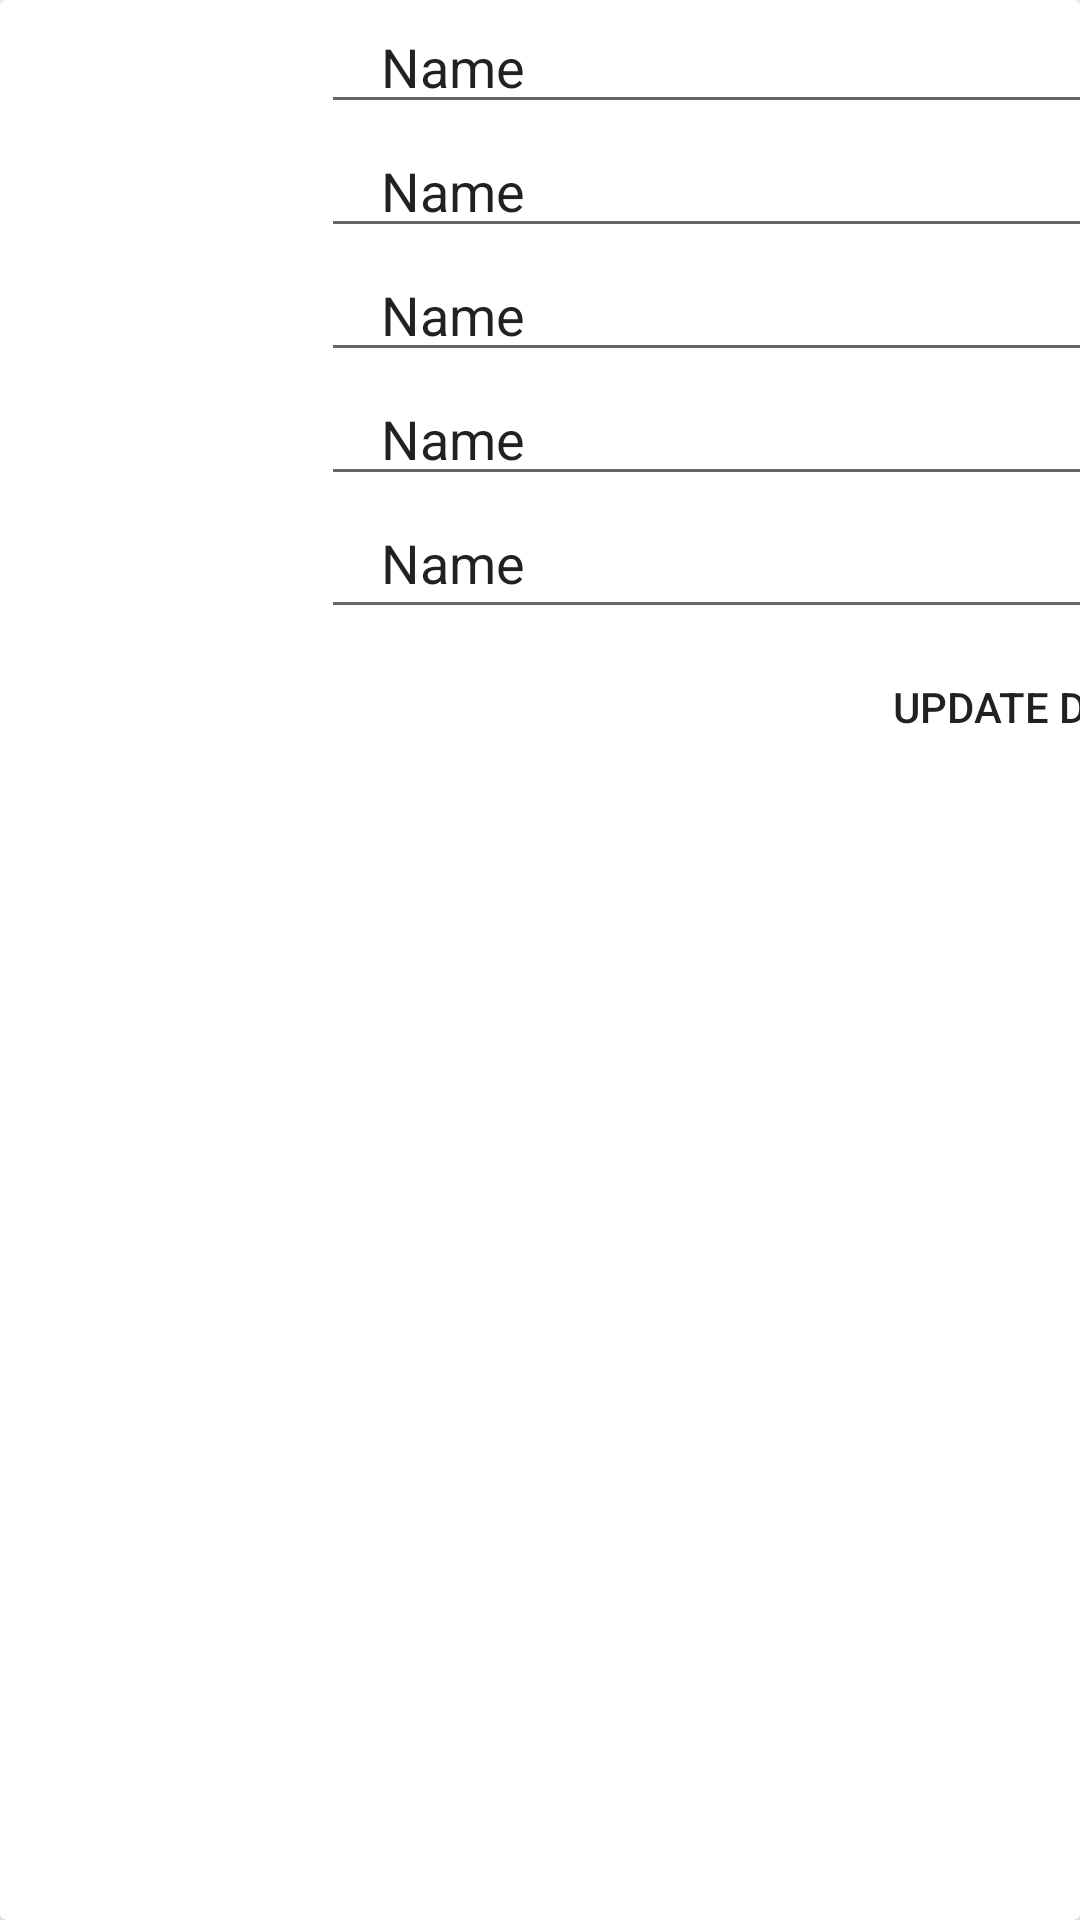

Reconstruct the res/layout file that produces this screen, plus the resources it refers to.
<!-- AndroidManifest.xml: application theme Theme.ElectronicStore -->
<!-- res/layout/admin_product_holder.xml -->
<?xml version="1.0" encoding="utf-8"?>
<androidx.cardview.widget.CardView
    xmlns:android="http://schemas.android.com/apk/res/android"
    xmlns:app="http://schemas.android.com/apk/res-auto"
    android:layout_width="match_parent"
    android:layout_height="wrap_content"
    android:orientation="horizontal"
    android:layout_margin="5dp">

    <LinearLayout
        android:id="@+id/layout"
        android:layout_width="match_parent"
        android:layout_height="289dp"
        android:layout_alignParentLeft="true"
        android:orientation="horizontal">

        <ImageView
            android:id="@+id/imageViewOrder"
            android:layout_width="107dp"
            android:layout_height="109dp"
            android:baselineAlignBottom="true"
            android:paddingLeft="12dp"
            app:srcCompat="@android:drawable/divider_horizontal_dark">

        </ImageView>

        <LinearLayout
            android:layout_width="291dp"
            android:layout_height="wrap_content"
            android:orientation="vertical">

            <EditText
                android:id="@+id/titleET"
                android:layout_width="match_parent"
                android:layout_height="wrap_content"
                android:ems="10"
                android:inputType="textPersonName"
                android:paddingLeft="20dp"
                android:text="Name" />

            <EditText
                android:id="@+id/manuET"
                android:layout_width="match_parent"
                android:layout_height="wrap_content"
                android:ems="10"
                android:inputType="textPersonName"
                android:paddingLeft="20dp"
                android:text="Name" />

            <EditText
                android:id="@+id/categoryET"
                android:layout_width="match_parent"
                android:layout_height="wrap_content"
                android:ems="10"
                android:inputType="textPersonName"
                android:paddingLeft="20dp"
                android:text="Name" />

            <EditText
                android:id="@+id/priceET"
                android:layout_width="match_parent"
                android:layout_height="wrap_content"
                android:ems="10"
                android:inputType="textPersonName"
                android:paddingLeft="20dp"
                android:text="Name" />

            <EditText
                android:id="@+id/stockET"
                android:layout_width="match_parent"
                android:layout_height="wrap_content"
                android:ems="10"
                android:inputType="textPersonName"
                android:paddingLeft="20dp"
                android:paddingBottom="10dp"
                android:text="Name" />

            <Button
                android:id="@+id/updateData"
                android:layout_width="wrap_content"
                android:layout_height="52dp"
                android:layout_gravity="right"
                android:background="@color/common_google_signin_btn_text_dark_focused"
                android:padding="10dp"
                android:paddingRight="30dp"
                android:text="Update Data"
                app:backgroundTint="@color/black" />


        </LinearLayout>


    </LinearLayout>

</androidx.cardview.widget.CardView>
<!-- resources referenced by this layout -->
<resources>
  <color name="black">#FF000000</color>
  <style name="Theme.ElectronicStore" parent="Theme.MaterialComponents.DayNight.DarkActionBar">
          
          <item name="colorPrimary">@color/purple_500</item>
          <item name="colorPrimaryVariant">@color/purple_700</item>
          <item name="colorOnPrimary">@color/white</item>
          
          <item name="colorSecondary">@color/teal_200</item>
          <item name="colorSecondaryVariant">@color/teal_700</item>
          <item name="colorOnSecondary">@color/black</item>
          
          <item name="android:statusBarColor" tools:targetApi="l">?attr/colorPrimaryVariant</item>
          
      </style>
  <color name="purple_500">#FF6200EE</color>
  <color name="purple_700">#FF3700B3</color>
  <color name="white">#FFFFFFFF</color>
  <color name="teal_200">#FF03DAC5</color>
  <color name="teal_700">#FF018786</color>
</resources>
